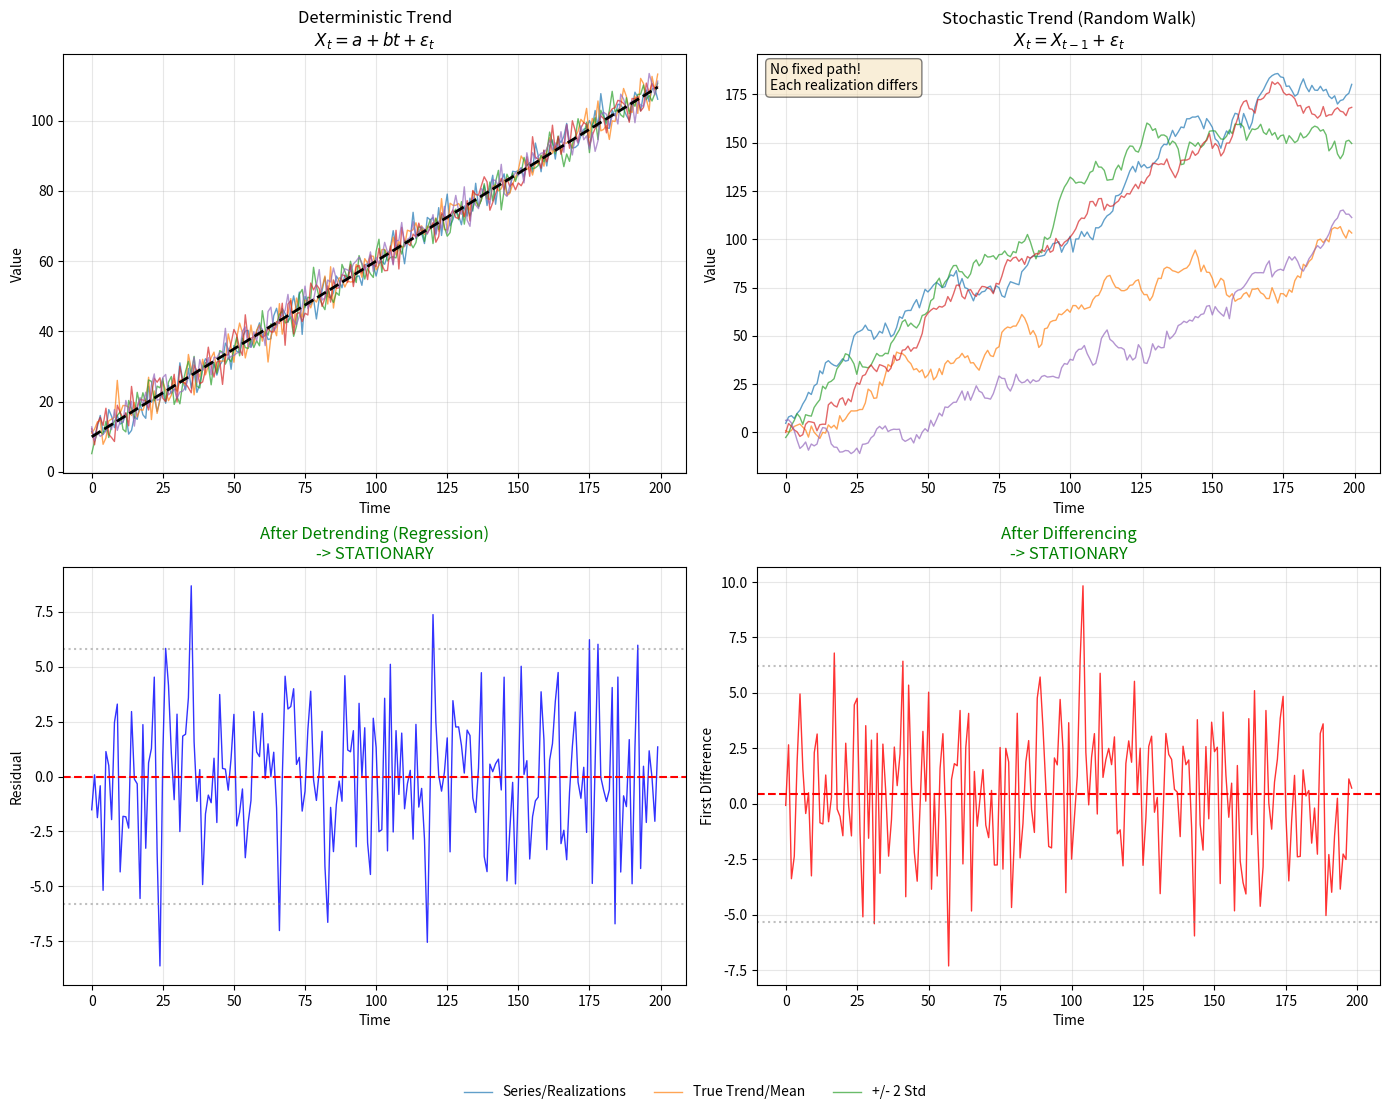

Generate this figure with matplotlib: (Note: this script raises an exception after producing the figure.)
"""
TSA_ch1_trend_types
===================
Deterministic vs Stochastic Trends

This script demonstrates:
- Deterministic trend: X_t = a + bt + e_t
- Stochastic trend: X_t = X_{t-1} + e_t (random walk)
- How to distinguish and handle each type
"""

import numpy as np
import pandas as pd
import matplotlib.pyplot as plt
from scipy import stats

# Set random seed
np.random.seed(42)

n = 200
t = np.arange(n)

# Generate multiple realizations to show the difference
n_realizations = 5

fig, axes = plt.subplots(2, 2, figsize=(14, 11))

# Panel 1: Deterministic trend - multiple realizations
ax1 = axes[0, 0]
for i in range(n_realizations):
    det_trend = 10 + 0.5 * t + np.random.normal(0, 3, n)
    ax1.plot(det_trend, alpha=0.7, linewidth=1)
ax1.plot(10 + 0.5 * t, 'k--', linewidth=2, label='True Trend: 10 + 0.5t')
ax1.set_title('Deterministic Trend\n$X_t = a + bt + \\varepsilon_t$', fontsize=12)
ax1.set_xlabel('Time')
ax1.set_ylabel('Value')
ax1.grid(True, alpha=0.3)

# Panel 2: Stochastic trend - multiple realizations
ax2 = axes[0, 1]
for i in range(n_realizations):
    stoch_trend = np.cumsum(np.random.normal(0.5, 3, n))
    ax2.plot(stoch_trend, alpha=0.7, linewidth=1)
ax2.set_title('Stochastic Trend (Random Walk)\n$X_t = X_{t-1} + \\varepsilon_t$', fontsize=12)
ax2.set_xlabel('Time')
ax2.set_ylabel('Value')
ax2.grid(True, alpha=0.3)
ax2.text(0.02, 0.98, 'No fixed path!\nEach realization differs', transform=ax2.transAxes,
         fontsize=10, verticalalignment='top', bbox=dict(boxstyle='round', facecolor='wheat', alpha=0.5))

# Panel 3: After detrending (deterministic)
ax3 = axes[1, 0]
det_trend = 10 + 0.5 * t + np.random.normal(0, 3, n)
# Detrend by regression
slope, intercept, _, _, _ = stats.linregress(t, det_trend)
detrended = det_trend - (intercept + slope * t)
ax3.plot(detrended, 'b-', linewidth=1, alpha=0.8, label='Detrended')
ax3.axhline(y=0, color='red', linestyle='--', label='Zero line')
ax3.axhline(y=2*np.std(detrended), color='gray', linestyle=':', alpha=0.5, label='+/- 2 Std')
ax3.axhline(y=-2*np.std(detrended), color='gray', linestyle=':', alpha=0.5)
ax3.set_title('After Detrending (Regression)\n-> STATIONARY', fontsize=12, color='green')
ax3.set_xlabel('Time')
ax3.set_ylabel('Residual')
ax3.grid(True, alpha=0.3)

# Panel 4: After differencing (stochastic)
ax4 = axes[1, 1]
stoch_trend = np.cumsum(np.random.normal(0.5, 3, n))
differenced = np.diff(stoch_trend)
ax4.plot(differenced, 'r-', linewidth=1, alpha=0.8, label='Differenced')
ax4.axhline(y=np.mean(differenced), color='red', linestyle='--', label='Mean')
ax4.axhline(y=np.mean(differenced) + 2*np.std(differenced), color='gray', linestyle=':', alpha=0.5, label='+/- 2 Std')
ax4.axhline(y=np.mean(differenced) - 2*np.std(differenced), color='gray', linestyle=':', alpha=0.5)
ax4.set_title('After Differencing\n-> STATIONARY', fontsize=12, color='green')
ax4.set_xlabel('Time')
ax4.set_ylabel('First Difference')
ax4.grid(True, alpha=0.3)

plt.tight_layout()

# Add legend outside bottom
fig.legend(['Series/Realizations', 'True Trend/Mean', '+/- 2 Std'],
           loc='upper center', bbox_to_anchor=(0.5, 0.02), ncol=4, frameon=False)
plt.subplots_adjust(bottom=0.1)

# Set transparent background
fig.patch.set_facecolor('none')
for ax in fig.axes:
    ax.patch.set_facecolor('none')

# Save both PDF and PNG with transparent background
plt.savefig('../../charts/ch1_trend_types.pdf', transparent=True, bbox_inches='tight', dpi=300)
plt.savefig('../../charts/ch1_trend_types.png', transparent=True, bbox_inches='tight', dpi=300)
plt.show()

# Print comparison
print("=" * 70)
print("DETERMINISTIC vs STOCHASTIC TRENDS")
print("=" * 70)
print("""
                    | Deterministic Trend    | Stochastic Trend
--------------------|------------------------|------------------------
Model               | X_t = a + bt + e_t     | X_t = X_{t-1} + e_t
Trend               | Fixed, predictable     | Random, unpredictable
Shocks              | Temporary effect       | Permanent effect
Variance            | Constant               | Grows with time
Future path         | Returns to trend       | Wanders indefinitely
Remove trend by     | REGRESSION             | DIFFERENCING
Test                | Unit root tests        | Unit root tests

How to Choose?
1. Run ADF/KPSS tests:
   - Reject unit root -> Deterministic (detrend)
   - Fail to reject -> Stochastic (difference)

2. Visual inspection:
   - Reverts to trend line -> Deterministic
   - No mean reversion -> Stochastic

3. Economic intuition:
   - Most economic series have stochastic trends
   - Physical processes often have deterministic trends

WRONG TREATMENT CONSEQUENCES:
- Detrending a random walk -> Spurious patterns
- Differencing deterministic trend -> Over-differencing, introduces MA
""")
